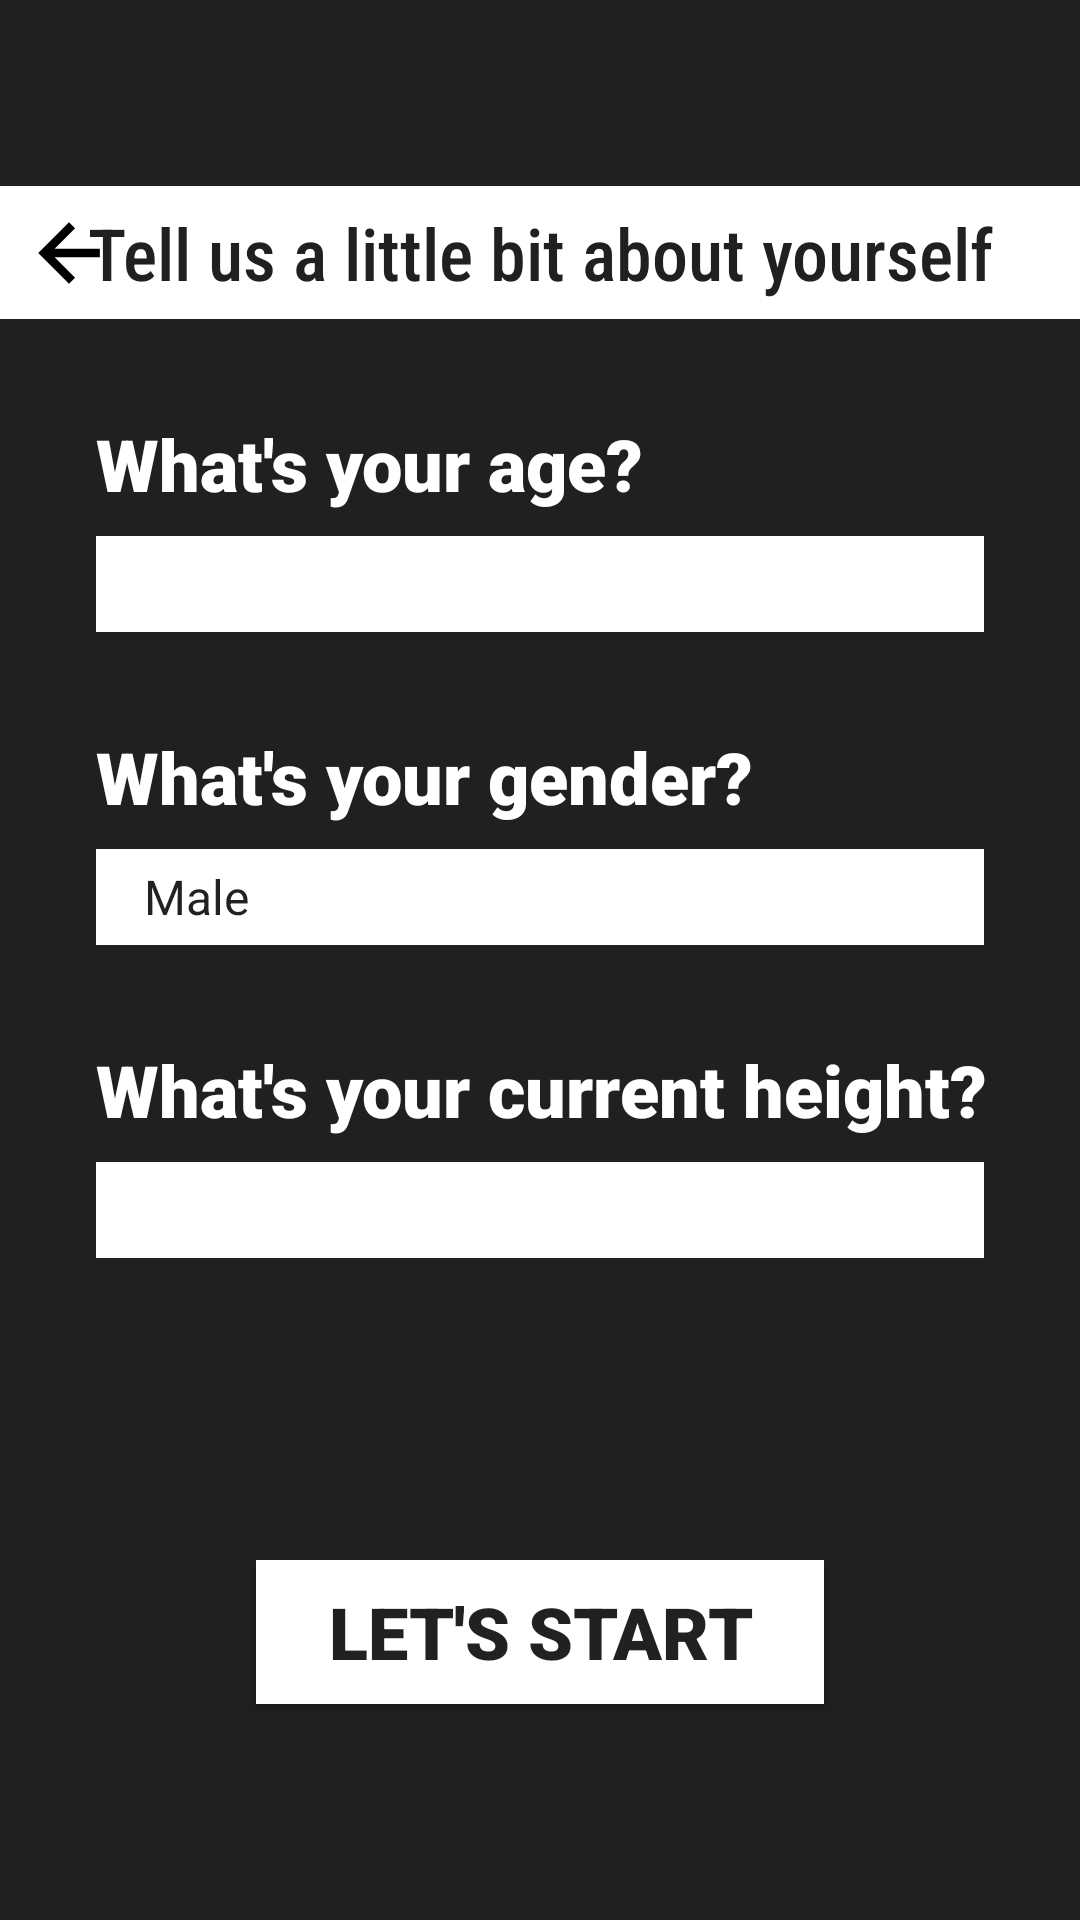

Write the Android layout XML for this screen, with the resource values it uses.
<!-- AndroidManifest.xml: application theme Theme.Petwalker -->
<!-- res/layout/activity_new_user_enter_info.xml -->
<?xml version="1.0" encoding="utf-8"?>
<androidx.constraintlayout.widget.ConstraintLayout xmlns:android="http://schemas.android.com/apk/res/android"
    xmlns:app="http://schemas.android.com/apk/res-auto"
    xmlns:tools="http://schemas.android.com/tools"
    android:layout_width="match_parent"
    android:layout_height="match_parent"
    android:background="#202020"
    tools:context=".newUserEnterInfo">

    <Button
        android:id="@+id/enter_btn"
        android:layout_width="wrap_content"
        android:layout_height="wrap_content"
        android:layout_marginBottom="72dp"
        android:background="#FFFFFF"
        android:enabled="true"
        android:fontFamily="sans-serif-black"
        android:text="    Let's start    "
        android:textSize="24sp"
        app:layout_constraintBottom_toBottomOf="parent"
        app:layout_constraintEnd_toEndOf="parent"
        app:layout_constraintStart_toStartOf="parent" />

    <TextView
        android:id="@+id/TextView"
        android:layout_width="0dp"
        android:layout_height="wrap_content"
        android:layout_marginTop="62dp"
        android:background="#FFF"
        android:fontFamily="sans-serif-condensed-medium"
        android:paddingTop="6dp"
        android:paddingBottom="6dp"
        android:text="Tell us a little bit about yourself"
        android:textAlignment="center"
        android:textColor="#202020"
        android:textSize="24sp"
        app:layout_constraintEnd_toEndOf="parent"
        app:layout_constraintStart_toStartOf="parent"
        app:layout_constraintTop_toTopOf="parent" />

    <Button
        android:id="@+id/btn_back"
        android:layout_width="30dp"
        android:layout_height="30dp"
        android:layout_marginLeft="8dp"
        android:background="@drawable/arrow_back_48px"
        android:enabled="true"
        app:backgroundTint="#000000"
        app:layout_constraintBottom_toBottomOf="@+id/TextView"
        app:layout_constraintStart_toStartOf="@+id/TextView"
        app:layout_constraintTop_toTopOf="@+id/TextView" />

    <TextView
        android:id="@+id/ageQuestion"
        android:layout_width="wrap_content"
        android:layout_height="wrap_content"
        android:layout_marginStart="32dp"
        android:layout_marginTop="32dp"
        android:fontFamily="sans-serif-black"
        android:text="What's your age?"
        android:textColor="#FFFFFF"
        android:textSize="24sp"
        app:layout_constraintStart_toStartOf="parent"
        app:layout_constraintTop_toBottomOf="@+id/TextView" />

    <TextView
        android:id="@+id/genderQuestion"
        android:layout_width="wrap_content"
        android:layout_height="wrap_content"
        android:layout_marginTop="32dp"
        android:fontFamily="sans-serif-black"
        android:text="What's your gender?"
        android:textColor="#FFFFFF"
        android:textSize="24sp"
        app:layout_constraintStart_toStartOf="@+id/editTextNumber_age"
        app:layout_constraintTop_toBottomOf="@+id/editTextNumber_age" />

    <Spinner
        android:id="@+id/spinner_gender"
        android:layout_width="0dp"
        android:layout_height="wrap_content"
        android:layout_marginTop="8dp"
        android:layout_marginRight="32dp"
        android:background="@color/white"
        android:entries="@array/gender_array"
        android:minWidth="200dp"
        android:minHeight="32dp"
        android:paddingLeft="8dp"
        android:paddingRight="8dp"
        app:layout_constraintEnd_toEndOf="parent"
        app:layout_constraintStart_toStartOf="@+id/genderQuestion"
        app:layout_constraintTop_toBottomOf="@+id/genderQuestion" />

    <TextView
        android:id="@+id/currentHeightQuestion"
        android:layout_width="wrap_content"
        android:layout_height="wrap_content"
        android:layout_marginTop="32dp"
        android:fontFamily="sans-serif-black"
        android:text="What's your current height?"
        android:textColor="#FFFFFF"
        android:textSize="24sp"
        app:layout_constraintStart_toStartOf="@+id/spinner_gender"
        app:layout_constraintTop_toBottomOf="@+id/spinner_gender" />

    <EditText
        android:id="@+id/editTextNumber_age"
        android:layout_width="0dp"
        android:layout_marginTop="8dp"
        android:layout_height="wrap_content"
        android:layout_marginRight="32dp"
        android:background="@color/white"
        android:ems="10"
        android:fontFamily="sans-serif-black"
        android:inputType="number"
        android:maxLength="6"
        android:minWidth="200dp"
        android:minHeight="32dp"
        android:paddingLeft="8dp"
        android:paddingRight="8dp"
        android:textColor="@color/black"
        app:layout_constraintEnd_toEndOf="parent"
        app:layout_constraintStart_toStartOf="@+id/ageQuestion"
        app:layout_constraintTop_toBottomOf="@+id/ageQuestion" />

    <EditText
        android:id="@+id/editTextNumberDecimal_height"
        android:layout_width="0dp"
        android:layout_height="wrap_content"
        android:layout_marginEnd="32dp"
        android:layout_marginTop="8dp"
        android:background="@color/white"
        android:ems="10"
        android:fontFamily="sans-serif-black"
        android:inputType="numberDecimal"
        android:maxLength="6"
        android:minWidth="200dp"
        android:minHeight="32dp"
        android:paddingLeft="8dp"
        android:paddingRight="8dp"
        android:textColor="@color/black"
        app:layout_constraintEnd_toEndOf="parent"
        app:layout_constraintStart_toStartOf="@+id/currentHeightQuestion"
        app:layout_constraintTop_toBottomOf="@+id/currentHeightQuestion" />


</androidx.constraintlayout.widget.ConstraintLayout>
<!-- resources referenced by this layout -->
<resources>
  <string-array name="gender_array">
          <item>Male</item>
          <item>Female</item>
      </string-array>
  <!-- drawable arrow_back_48px (drawable) -->
  <vector xmlns:android="http://schemas.android.com/apk/res/android"
      android:width="48dp"
      android:height="48dp"
      android:viewportWidth="48"
      android:viewportHeight="48"
      android:tint="?attr/colorControlNormal">
    <path
        android:fillColor="#000000"
        android:pathData="M24,40.4 L7.6,23.95 24,7.6 27.25,10.75 16.35,21.7H40.45V26.25H16.35L27.25,37.15Z"/>
  </vector>
  <style name="Theme.Petwalker" parent="Theme.AppCompat.Light.NoActionBar">
          
          <item name="colorPrimary">@color/purple_500</item>
          <item name="colorPrimaryVariant">@color/purple_700</item>
          <item name="colorOnPrimary">@color/white</item>
          
          <item name="colorSecondary">@color/teal_200</item>
          <item name="colorSecondaryVariant">@color/teal_700</item>
          <item name="colorOnSecondary">@color/black</item>
          
          <item name="android:statusBarColor">?attr/colorPrimaryVariant</item>
          
      </style>
  <!-- not gathered from this repository: default colours our renderer supplied (Android Studio template values) -->
  <color name="purple_500">#FF6200EE</color>
  <color name="purple_700">#FF3700B3</color>
  <color name="teal_200">#FF03DAC5</color>
  <color name="teal_700">#FF018786</color>
  <color name="black">#FF000000</color>
  <color name="white">#FFFFFFFF</color>
</resources>
